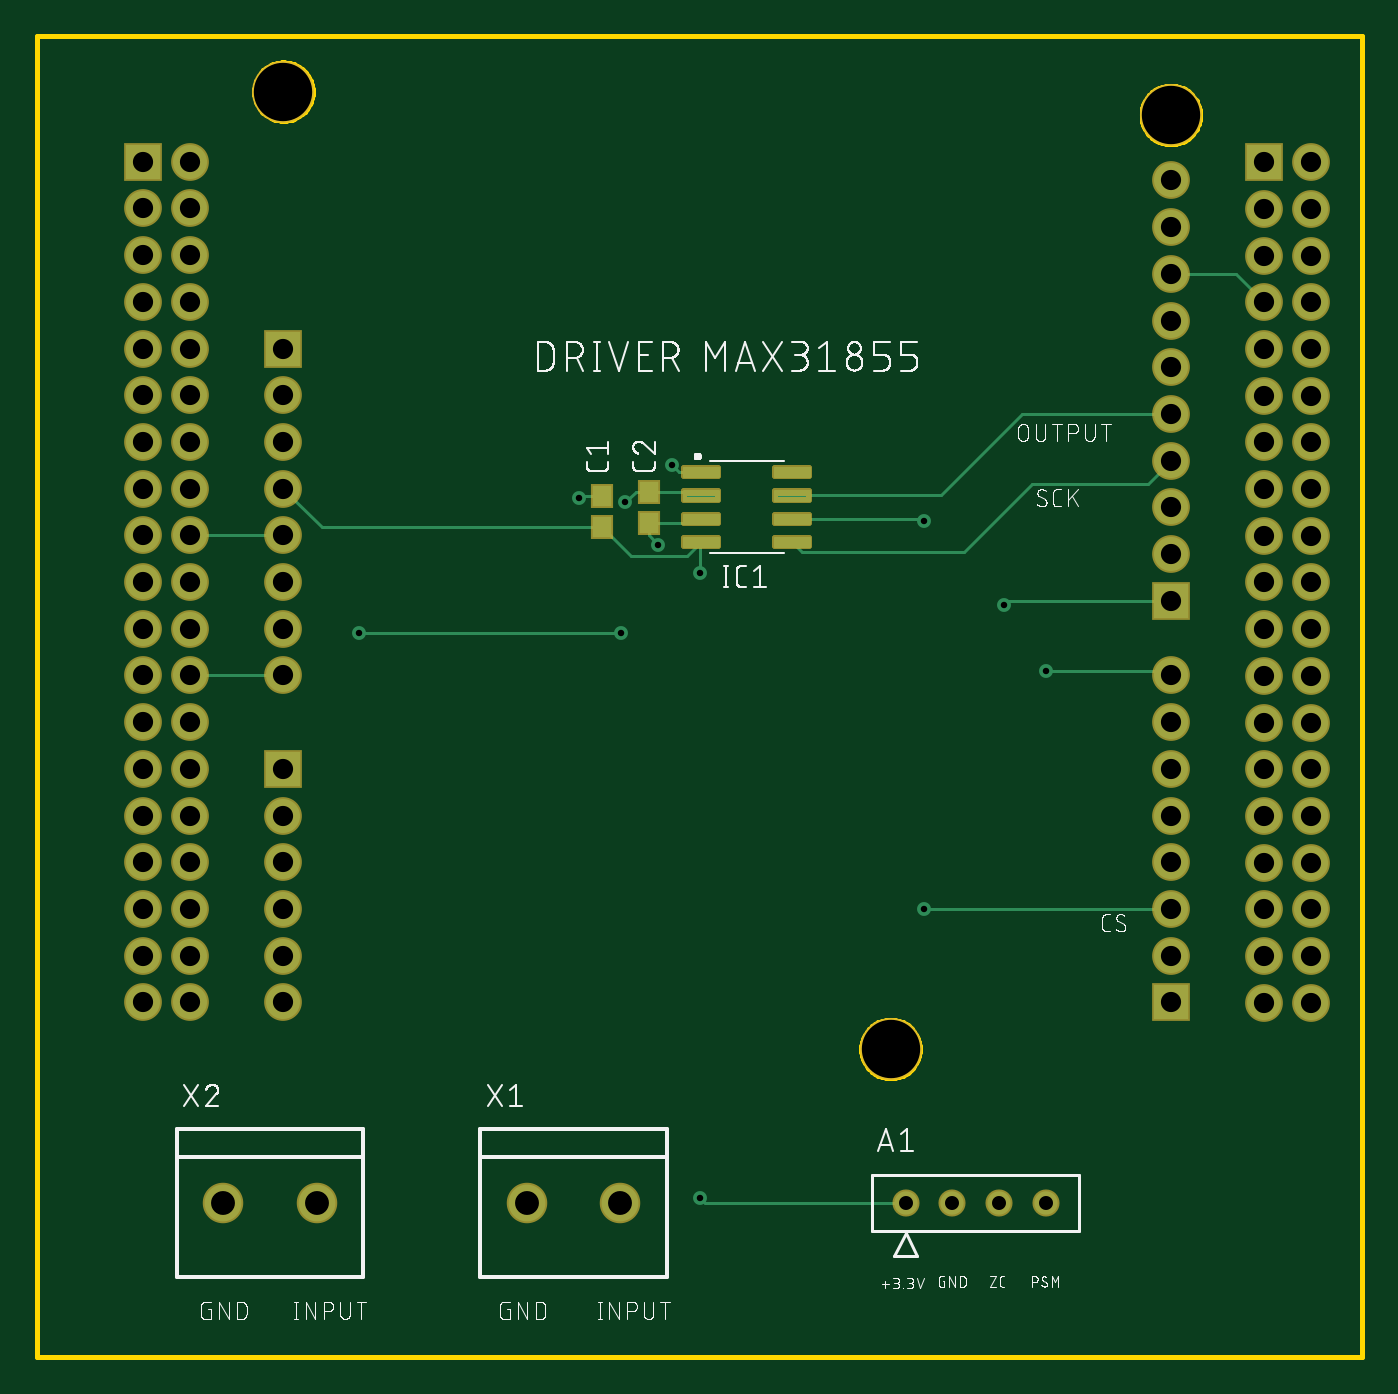
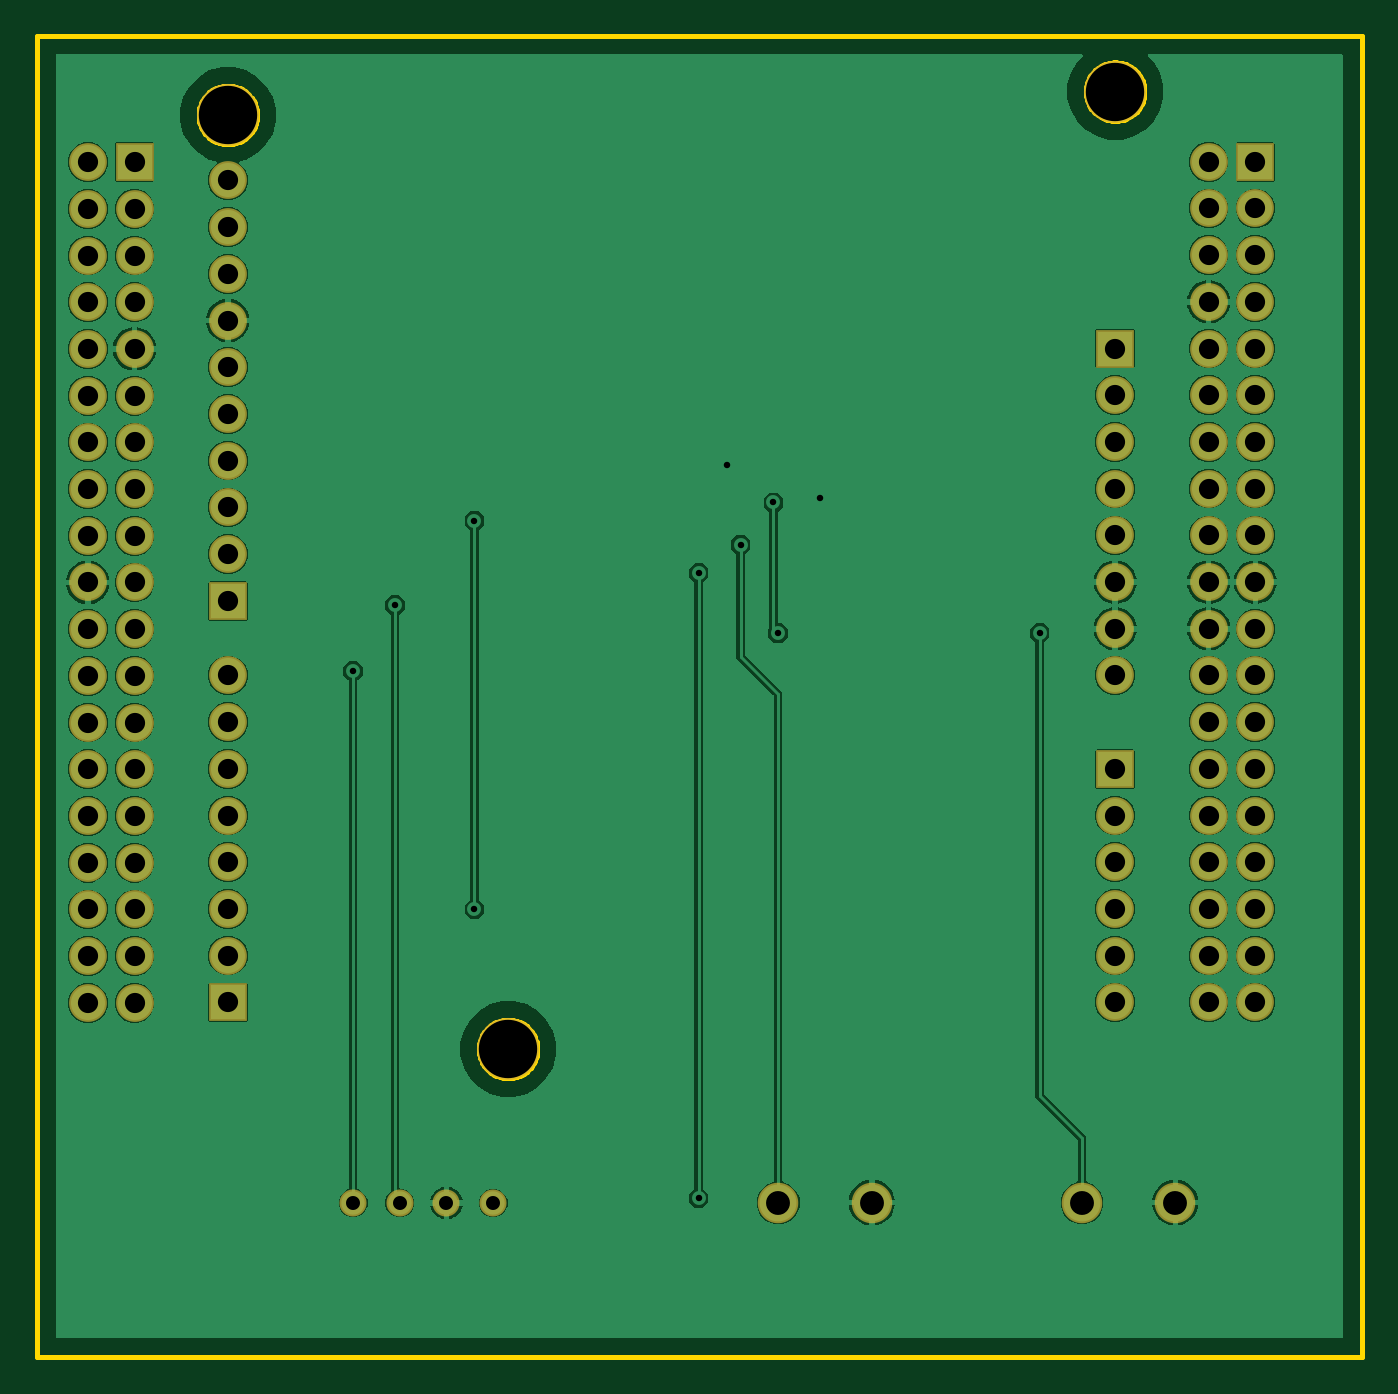
Circuit board: 8 layer files. Board 72.1 x 71.9 mm.
- bottom_copper: Esquematicodrivers.GBL (68507 bytes)
- bottom_mask: Esquematicodrivers.GBS (2548 bytes)
- outline: Esquematicodrivers.GKO (20465 bytes)
- top_copper: Esquematicodrivers.GTL (6073 bytes)
- top_silk: Esquematicodrivers.GTO (78842 bytes)
- paste: Esquematicodrivers.GTP (2102 bytes)
- top_mask: Esquematicodrivers.GTS (3894 bytes)
- drill: Esquematicodrivers.XLN (1854 bytes)

=== bottom_copper: Esquematicodrivers.GBL (68507 bytes, source omitted) ===
=== bottom_mask: Esquematicodrivers.GBS ===
G04 EAGLE Gerber RS-274X export*
G75*
%MOMM*%
%FSLAX34Y34*%
%LPD*%
%INSoldermask Bottom*%
%IPPOS*%
%AMOC8*
5,1,8,0,0,1.08239X$1,22.5*%
G01*
%ADD10R,2.053200X2.053200*%
%ADD11C,2.053200*%
%ADD12C,3.378200*%
%ADD13C,1.473200*%
%ADD14C,2.203200*%


D10*
X111240Y350440D03*
D11*
X111240Y325040D03*
X111240Y299640D03*
X111240Y274240D03*
X111240Y248840D03*
X111240Y223440D03*
D10*
X111240Y579040D03*
D11*
X111240Y553640D03*
X111240Y528240D03*
X111240Y502840D03*
X111240Y477440D03*
X111240Y452040D03*
X111240Y426640D03*
X111240Y401240D03*
D10*
X35040Y680640D03*
D11*
X60440Y680640D03*
X35040Y655240D03*
X60440Y655240D03*
X35040Y629840D03*
X60440Y629840D03*
X35040Y604440D03*
X60440Y604440D03*
X35040Y579040D03*
X60440Y579040D03*
X35040Y553640D03*
X60440Y553640D03*
X35040Y528240D03*
X60440Y528240D03*
X35040Y502840D03*
X60440Y502840D03*
X35040Y477440D03*
X60440Y477440D03*
X35040Y452040D03*
X60440Y452040D03*
X35040Y426640D03*
X60440Y426640D03*
X35040Y401240D03*
X60440Y401240D03*
X35040Y375840D03*
X60440Y375840D03*
X35040Y350440D03*
X60440Y350440D03*
X35040Y325040D03*
X60440Y325040D03*
X35040Y299640D03*
X60440Y299640D03*
X35040Y274240D03*
X60440Y274240D03*
X35040Y248840D03*
X60440Y248840D03*
X35040Y223440D03*
X60440Y223440D03*
D10*
X593840Y441880D03*
D11*
X593840Y467280D03*
X593840Y492680D03*
X593840Y518080D03*
X593840Y543480D03*
X593840Y568880D03*
X593840Y594280D03*
X593840Y619680D03*
X593840Y645080D03*
X593840Y670480D03*
X593840Y274240D03*
X593840Y299640D03*
X593840Y325040D03*
X593840Y350440D03*
X593840Y375840D03*
X593840Y401240D03*
D10*
X593840Y223440D03*
D11*
X593840Y248840D03*
D10*
X644640Y680390D03*
D11*
X670040Y680390D03*
X644640Y654990D03*
X670040Y654990D03*
X644640Y629590D03*
X670040Y629590D03*
X644640Y604190D03*
X670040Y604190D03*
X644640Y578790D03*
X670040Y578790D03*
X644640Y553390D03*
X670040Y553390D03*
X644640Y527990D03*
X670040Y527990D03*
X644640Y502590D03*
X670040Y502590D03*
X644640Y477190D03*
X670040Y477190D03*
X644640Y451790D03*
X670040Y451790D03*
X644640Y426390D03*
X670040Y426390D03*
X644640Y400990D03*
X670040Y400990D03*
X644640Y375590D03*
X670040Y375590D03*
X644640Y350190D03*
X670040Y350190D03*
X644640Y324790D03*
X670040Y324790D03*
X644640Y299390D03*
X670040Y299390D03*
X644640Y273990D03*
X670040Y273990D03*
X644640Y248590D03*
X670040Y248590D03*
X644640Y223190D03*
X670040Y223190D03*
D12*
X593840Y706040D03*
X111240Y718740D03*
X441440Y198040D03*
D13*
X449580Y114300D03*
X474980Y114300D03*
X500380Y114300D03*
X525780Y114300D03*
D14*
X243629Y114550D03*
X294429Y114550D03*
X78529Y114550D03*
X129329Y114550D03*
M02*

=== outline: Esquematicodrivers.GKO (20465 bytes, source omitted) ===
=== top_copper: Esquematicodrivers.GTL ===
G04 EAGLE Gerber RS-274X export*
G75*
%MOMM*%
%FSLAX34Y34*%
%LPD*%
%INTop Copper*%
%IPPOS*%
%AMOC8*
5,1,8,0,0,1.08239X$1,22.5*%
G01*
%ADD10R,1.000000X1.100000*%
%ADD11C,0.147500*%
%ADD12R,1.850000X1.850000*%
%ADD13C,1.850000*%
%ADD14C,1.270000*%
%ADD15C,2.000000*%
%ADD16C,0.152400*%
%ADD17C,0.756400*%
%ADD18C,0.254000*%


D10*
X284480Y481720D03*
X284480Y498720D03*
X309880Y484260D03*
X309880Y501260D03*
D11*
X329357Y509597D02*
X347583Y509597D01*
X329357Y509597D02*
X329357Y514023D01*
X347583Y514023D01*
X347583Y509597D01*
X347583Y510998D02*
X329357Y510998D01*
X329357Y512399D02*
X347583Y512399D01*
X347583Y513800D02*
X329357Y513800D01*
X329357Y496897D02*
X347583Y496897D01*
X329357Y496897D02*
X329357Y501323D01*
X347583Y501323D01*
X347583Y496897D01*
X347583Y498298D02*
X329357Y498298D01*
X329357Y499699D02*
X347583Y499699D01*
X347583Y501100D02*
X329357Y501100D01*
X329357Y484197D02*
X347583Y484197D01*
X329357Y484197D02*
X329357Y488623D01*
X347583Y488623D01*
X347583Y484197D01*
X347583Y485598D02*
X329357Y485598D01*
X329357Y486999D02*
X347583Y486999D01*
X347583Y488400D02*
X329357Y488400D01*
X329357Y471497D02*
X347583Y471497D01*
X329357Y471497D02*
X329357Y475923D01*
X347583Y475923D01*
X347583Y471497D01*
X347583Y472898D02*
X329357Y472898D01*
X329357Y474299D02*
X347583Y474299D01*
X347583Y475700D02*
X329357Y475700D01*
X378857Y471497D02*
X397083Y471497D01*
X378857Y471497D02*
X378857Y475923D01*
X397083Y475923D01*
X397083Y471497D01*
X397083Y472898D02*
X378857Y472898D01*
X378857Y474299D02*
X397083Y474299D01*
X397083Y475700D02*
X378857Y475700D01*
X378857Y484197D02*
X397083Y484197D01*
X378857Y484197D02*
X378857Y488623D01*
X397083Y488623D01*
X397083Y484197D01*
X397083Y485598D02*
X378857Y485598D01*
X378857Y486999D02*
X397083Y486999D01*
X397083Y488400D02*
X378857Y488400D01*
X378857Y496897D02*
X397083Y496897D01*
X378857Y496897D02*
X378857Y501323D01*
X397083Y501323D01*
X397083Y496897D01*
X397083Y498298D02*
X378857Y498298D01*
X378857Y499699D02*
X397083Y499699D01*
X397083Y501100D02*
X378857Y501100D01*
X378857Y509597D02*
X397083Y509597D01*
X378857Y509597D02*
X378857Y514023D01*
X397083Y514023D01*
X397083Y509597D01*
X397083Y510998D02*
X378857Y510998D01*
X378857Y512399D02*
X397083Y512399D01*
X397083Y513800D02*
X378857Y513800D01*
D12*
X111240Y350440D03*
D13*
X111240Y325040D03*
X111240Y299640D03*
X111240Y274240D03*
X111240Y248840D03*
X111240Y223440D03*
D12*
X111240Y579040D03*
D13*
X111240Y553640D03*
X111240Y528240D03*
X111240Y502840D03*
X111240Y477440D03*
X111240Y452040D03*
X111240Y426640D03*
X111240Y401240D03*
D12*
X35040Y680640D03*
D13*
X60440Y680640D03*
X35040Y655240D03*
X60440Y655240D03*
X35040Y629840D03*
X60440Y629840D03*
X35040Y604440D03*
X60440Y604440D03*
X35040Y579040D03*
X60440Y579040D03*
X35040Y553640D03*
X60440Y553640D03*
X35040Y528240D03*
X60440Y528240D03*
X35040Y502840D03*
X60440Y502840D03*
X35040Y477440D03*
X60440Y477440D03*
X35040Y452040D03*
X60440Y452040D03*
X35040Y426640D03*
X60440Y426640D03*
X35040Y401240D03*
X60440Y401240D03*
X35040Y375840D03*
X60440Y375840D03*
X35040Y350440D03*
X60440Y350440D03*
X35040Y325040D03*
X60440Y325040D03*
X35040Y299640D03*
X60440Y299640D03*
X35040Y274240D03*
X60440Y274240D03*
X35040Y248840D03*
X60440Y248840D03*
X35040Y223440D03*
X60440Y223440D03*
D12*
X593840Y441880D03*
D13*
X593840Y467280D03*
X593840Y492680D03*
X593840Y518080D03*
X593840Y543480D03*
X593840Y568880D03*
X593840Y594280D03*
X593840Y619680D03*
X593840Y645080D03*
X593840Y670480D03*
X593840Y274240D03*
X593840Y299640D03*
X593840Y325040D03*
X593840Y350440D03*
X593840Y375840D03*
X593840Y401240D03*
D12*
X593840Y223440D03*
D13*
X593840Y248840D03*
D12*
X644640Y680390D03*
D13*
X670040Y680390D03*
X644640Y654990D03*
X670040Y654990D03*
X644640Y629590D03*
X670040Y629590D03*
X644640Y604190D03*
X670040Y604190D03*
X644640Y578790D03*
X670040Y578790D03*
X644640Y553390D03*
X670040Y553390D03*
X644640Y527990D03*
X670040Y527990D03*
X644640Y502590D03*
X670040Y502590D03*
X644640Y477190D03*
X670040Y477190D03*
X644640Y451790D03*
X670040Y451790D03*
X644640Y426390D03*
X670040Y426390D03*
X644640Y400990D03*
X670040Y400990D03*
X644640Y375590D03*
X670040Y375590D03*
X644640Y350190D03*
X670040Y350190D03*
X644640Y324790D03*
X670040Y324790D03*
X644640Y299390D03*
X670040Y299390D03*
X644640Y273990D03*
X670040Y273990D03*
X644640Y248590D03*
X670040Y248590D03*
X644640Y223190D03*
X670040Y223190D03*
D14*
X449580Y114300D03*
X474980Y114300D03*
X500380Y114300D03*
X525780Y114300D03*
D15*
X243629Y114550D03*
X294429Y114550D03*
X78529Y114550D03*
X129329Y114550D03*
D16*
X326390Y511810D02*
X338470Y511810D01*
X326390Y511810D02*
X322580Y515620D01*
D17*
X322580Y515620D03*
D16*
X284480Y498720D02*
X272660Y498720D01*
X271780Y497840D01*
D17*
X271780Y497840D03*
D16*
X111240Y477440D02*
X60440Y477440D01*
X60440Y401240D02*
X111240Y401240D01*
X593840Y619680D02*
X629150Y619680D01*
X644640Y604190D01*
X132360Y481720D02*
X111240Y502840D01*
X132360Y481720D02*
X284480Y481720D01*
X300110Y466090D01*
X330850Y466090D02*
X338470Y473710D01*
X330850Y466090D02*
X300110Y466090D01*
X340360Y114300D02*
X449580Y114300D01*
X340360Y114300D02*
X337820Y116840D01*
D17*
X337820Y116840D03*
X337820Y457200D03*
D16*
X337820Y473060D01*
X338470Y473710D01*
D18*
X337200Y497840D02*
X335280Y497840D01*
X337200Y497840D02*
X338470Y499110D01*
D17*
X294640Y424180D03*
X297180Y495300D03*
D16*
X303140Y501260D01*
X309880Y501260D01*
X331860Y501260D01*
X335280Y497840D01*
D17*
X152400Y424180D03*
D16*
X294640Y424180D01*
X336320Y484260D02*
X338470Y486410D01*
X336320Y484260D02*
X309880Y484260D01*
D17*
X314960Y472440D03*
D16*
X309880Y477520D01*
X309880Y484260D01*
X387970Y486410D02*
X458470Y486410D01*
X459740Y485140D01*
D17*
X459740Y485140D03*
X459740Y274320D03*
D16*
X593760Y274320D01*
X593840Y274240D01*
X481330Y468630D02*
X393050Y468630D01*
X387970Y473710D01*
X581220Y505460D02*
X593840Y518080D01*
X581220Y505460D02*
X518160Y505460D01*
X481330Y468630D01*
X468630Y499110D02*
X387970Y499110D01*
X468630Y499110D02*
X513080Y543560D01*
X593760Y543560D01*
X593840Y543480D01*
D17*
X502920Y439420D03*
D16*
X505380Y441880D01*
X593840Y441880D01*
D17*
X525780Y403860D03*
D16*
X591220Y403860D01*
X593840Y401240D01*
M02*

=== top_silk: Esquematicodrivers.GTO (78842 bytes, source omitted) ===
=== paste: Esquematicodrivers.GTP ===
G04 EAGLE Gerber RS-274X export*
G75*
%MOMM*%
%FSLAX34Y34*%
%LPD*%
%INSolderpaste Top*%
%IPPOS*%
%AMOC8*
5,1,8,0,0,1.08239X$1,22.5*%
G01*
%ADD10R,1.000000X1.100000*%
%ADD11C,0.147500*%


D10*
X284480Y481720D03*
X284480Y498720D03*
X309880Y484260D03*
X309880Y501260D03*
D11*
X329357Y509597D02*
X347583Y509597D01*
X329357Y509597D02*
X329357Y514023D01*
X347583Y514023D01*
X347583Y509597D01*
X347583Y510998D02*
X329357Y510998D01*
X329357Y512399D02*
X347583Y512399D01*
X347583Y513800D02*
X329357Y513800D01*
X329357Y496897D02*
X347583Y496897D01*
X329357Y496897D02*
X329357Y501323D01*
X347583Y501323D01*
X347583Y496897D01*
X347583Y498298D02*
X329357Y498298D01*
X329357Y499699D02*
X347583Y499699D01*
X347583Y501100D02*
X329357Y501100D01*
X329357Y484197D02*
X347583Y484197D01*
X329357Y484197D02*
X329357Y488623D01*
X347583Y488623D01*
X347583Y484197D01*
X347583Y485598D02*
X329357Y485598D01*
X329357Y486999D02*
X347583Y486999D01*
X347583Y488400D02*
X329357Y488400D01*
X329357Y471497D02*
X347583Y471497D01*
X329357Y471497D02*
X329357Y475923D01*
X347583Y475923D01*
X347583Y471497D01*
X347583Y472898D02*
X329357Y472898D01*
X329357Y474299D02*
X347583Y474299D01*
X347583Y475700D02*
X329357Y475700D01*
X378857Y471497D02*
X397083Y471497D01*
X378857Y471497D02*
X378857Y475923D01*
X397083Y475923D01*
X397083Y471497D01*
X397083Y472898D02*
X378857Y472898D01*
X378857Y474299D02*
X397083Y474299D01*
X397083Y475700D02*
X378857Y475700D01*
X378857Y484197D02*
X397083Y484197D01*
X378857Y484197D02*
X378857Y488623D01*
X397083Y488623D01*
X397083Y484197D01*
X397083Y485598D02*
X378857Y485598D01*
X378857Y486999D02*
X397083Y486999D01*
X397083Y488400D02*
X378857Y488400D01*
X378857Y496897D02*
X397083Y496897D01*
X378857Y496897D02*
X378857Y501323D01*
X397083Y501323D01*
X397083Y496897D01*
X397083Y498298D02*
X378857Y498298D01*
X378857Y499699D02*
X397083Y499699D01*
X397083Y501100D02*
X378857Y501100D01*
X378857Y509597D02*
X397083Y509597D01*
X378857Y509597D02*
X378857Y514023D01*
X397083Y514023D01*
X397083Y509597D01*
X397083Y510998D02*
X378857Y510998D01*
X378857Y512399D02*
X397083Y512399D01*
X397083Y513800D02*
X378857Y513800D01*
M02*

=== top_mask: Esquematicodrivers.GTS ===
G04 EAGLE Gerber RS-274X export*
G75*
%MOMM*%
%FSLAX34Y34*%
%LPD*%
%INSoldermask Top*%
%IPPOS*%
%AMOC8*
5,1,8,0,0,1.08239X$1,22.5*%
G01*
%ADD10R,1.203200X1.303200*%
%ADD11C,0.349006*%
%ADD12R,2.053200X2.053200*%
%ADD13C,2.053200*%
%ADD14C,3.378200*%
%ADD15C,1.473200*%
%ADD16C,2.203200*%


D10*
X284480Y481720D03*
X284480Y498720D03*
X309880Y484260D03*
X309880Y501260D03*
D11*
X329349Y509589D02*
X347591Y509589D01*
X329349Y509589D02*
X329349Y514031D01*
X347591Y514031D01*
X347591Y509589D01*
X347591Y512904D02*
X329349Y512904D01*
X329349Y496889D02*
X347591Y496889D01*
X329349Y496889D02*
X329349Y501331D01*
X347591Y501331D01*
X347591Y496889D01*
X347591Y500204D02*
X329349Y500204D01*
X329349Y484189D02*
X347591Y484189D01*
X329349Y484189D02*
X329349Y488631D01*
X347591Y488631D01*
X347591Y484189D01*
X347591Y487504D02*
X329349Y487504D01*
X329349Y471489D02*
X347591Y471489D01*
X329349Y471489D02*
X329349Y475931D01*
X347591Y475931D01*
X347591Y471489D01*
X347591Y474804D02*
X329349Y474804D01*
X378849Y471489D02*
X397091Y471489D01*
X378849Y471489D02*
X378849Y475931D01*
X397091Y475931D01*
X397091Y471489D01*
X397091Y474804D02*
X378849Y474804D01*
X378849Y484189D02*
X397091Y484189D01*
X378849Y484189D02*
X378849Y488631D01*
X397091Y488631D01*
X397091Y484189D01*
X397091Y487504D02*
X378849Y487504D01*
X378849Y496889D02*
X397091Y496889D01*
X378849Y496889D02*
X378849Y501331D01*
X397091Y501331D01*
X397091Y496889D01*
X397091Y500204D02*
X378849Y500204D01*
X378849Y509589D02*
X397091Y509589D01*
X378849Y509589D02*
X378849Y514031D01*
X397091Y514031D01*
X397091Y509589D01*
X397091Y512904D02*
X378849Y512904D01*
D12*
X111240Y350440D03*
D13*
X111240Y325040D03*
X111240Y299640D03*
X111240Y274240D03*
X111240Y248840D03*
X111240Y223440D03*
D12*
X111240Y579040D03*
D13*
X111240Y553640D03*
X111240Y528240D03*
X111240Y502840D03*
X111240Y477440D03*
X111240Y452040D03*
X111240Y426640D03*
X111240Y401240D03*
D12*
X35040Y680640D03*
D13*
X60440Y680640D03*
X35040Y655240D03*
X60440Y655240D03*
X35040Y629840D03*
X60440Y629840D03*
X35040Y604440D03*
X60440Y604440D03*
X35040Y579040D03*
X60440Y579040D03*
X35040Y553640D03*
X60440Y553640D03*
X35040Y528240D03*
X60440Y528240D03*
X35040Y502840D03*
X60440Y502840D03*
X35040Y477440D03*
X60440Y477440D03*
X35040Y452040D03*
X60440Y452040D03*
X35040Y426640D03*
X60440Y426640D03*
X35040Y401240D03*
X60440Y401240D03*
X35040Y375840D03*
X60440Y375840D03*
X35040Y350440D03*
X60440Y350440D03*
X35040Y325040D03*
X60440Y325040D03*
X35040Y299640D03*
X60440Y299640D03*
X35040Y274240D03*
X60440Y274240D03*
X35040Y248840D03*
X60440Y248840D03*
X35040Y223440D03*
X60440Y223440D03*
D12*
X593840Y441880D03*
D13*
X593840Y467280D03*
X593840Y492680D03*
X593840Y518080D03*
X593840Y543480D03*
X593840Y568880D03*
X593840Y594280D03*
X593840Y619680D03*
X593840Y645080D03*
X593840Y670480D03*
X593840Y274240D03*
X593840Y299640D03*
X593840Y325040D03*
X593840Y350440D03*
X593840Y375840D03*
X593840Y401240D03*
D12*
X593840Y223440D03*
D13*
X593840Y248840D03*
D12*
X644640Y680390D03*
D13*
X670040Y680390D03*
X644640Y654990D03*
X670040Y654990D03*
X644640Y629590D03*
X670040Y629590D03*
X644640Y604190D03*
X670040Y604190D03*
X644640Y578790D03*
X670040Y578790D03*
X644640Y553390D03*
X670040Y553390D03*
X644640Y527990D03*
X670040Y527990D03*
X644640Y502590D03*
X670040Y502590D03*
X644640Y477190D03*
X670040Y477190D03*
X644640Y451790D03*
X670040Y451790D03*
X644640Y426390D03*
X670040Y426390D03*
X644640Y400990D03*
X670040Y400990D03*
X644640Y375590D03*
X670040Y375590D03*
X644640Y350190D03*
X670040Y350190D03*
X644640Y324790D03*
X670040Y324790D03*
X644640Y299390D03*
X670040Y299390D03*
X644640Y273990D03*
X670040Y273990D03*
X644640Y248590D03*
X670040Y248590D03*
X644640Y223190D03*
X670040Y223190D03*
D14*
X593840Y706040D03*
X111240Y718740D03*
X441440Y198040D03*
D15*
X449580Y114300D03*
X474980Y114300D03*
X500380Y114300D03*
X525780Y114300D03*
D16*
X243629Y114550D03*
X294429Y114550D03*
X78529Y114550D03*
X129329Y114550D03*
M02*

=== drill: Esquematicodrivers.XLN ===
M48
;GenerationSoftware,Autodesk,EAGLE,9.6.2*%
;CreationDate,2023-11-04T01:44:17Z*%
FMAT,2
ICI,OFF
METRIC,TZ,000.000
T5C0.350
T4C0.762
T3C1.100
T2C1.300
T1C3.175
%
G90
M71
T1
X44144Y19804
X59384Y70604
X11124Y71874
T2
X12933Y11455
X7853Y11455
X29443Y11455
X24363Y11455
T3
X11124Y32504
X67004Y29939
X64464Y27399
X67004Y27399
X64464Y24859
X67004Y24859
X64464Y22319
X67004Y22319
X67004Y32479
X11124Y35044
X6044Y65524
X11124Y29964
X11124Y27424
X11124Y24884
X11124Y22344
X11124Y57904
X11124Y55364
X11124Y52824
X11124Y50284
X11124Y47744
X11124Y45204
X11124Y42664
X11124Y40124
X3504Y68064
X6044Y68064
X3504Y65524
X3504Y62984
X6044Y62984
X3504Y60444
X6044Y60444
X3504Y57904
X6044Y57904
X3504Y55364
X6044Y55364
X3504Y52824
X6044Y52824
X3504Y50284
X6044Y50284
X3504Y47744
X6044Y47744
X3504Y45204
X6044Y45204
X3504Y42664
X6044Y42664
X3504Y40124
X6044Y40124
X3504Y37584
X6044Y37584
X3504Y35044
X6044Y35044
X3504Y32504
X6044Y32504
X3504Y29964
X6044Y29964
X3504Y27424
X6044Y27424
X3504Y24884
X6044Y24884
X3504Y22344
X6044Y22344
X59384Y44188
X59384Y46728
X59384Y49268
X59384Y51808
X59384Y54348
X59384Y56888
X59384Y59428
X59384Y61968
X59384Y64508
X59384Y67048
X59384Y27424
X59384Y29964
X59384Y32504
X59384Y35044
X59384Y37584
X59384Y40124
X59384Y22344
X59384Y24884
X64464Y68039
X67004Y68039
X64464Y65499
X67004Y65499
X64464Y62959
X67004Y62959
X64464Y60419
X67004Y60419
X64464Y57879
X67004Y57879
X64464Y55339
X67004Y55339
X64464Y52799
X64464Y50259
X67004Y50259
X64464Y47719
X67004Y47719
X64464Y45179
X67004Y45179
X64464Y42639
X67004Y42639
X64464Y40099
X67004Y40099
X64464Y37559
X67004Y37559
X64464Y35019
X67004Y35019
X64464Y32479
X67004Y52799
X64464Y29939
T4
X44958Y11430
X47498Y11430
X50038Y11430
X52578Y11430
T5
X27178Y49784
X33782Y11684
X33782Y45720
X29464Y42418
X29718Y49530
X15240Y42418
X31496Y47244
X45974Y48514
X52578Y40386
X50292Y43942
X45974Y27432
X32258Y51562
M30
